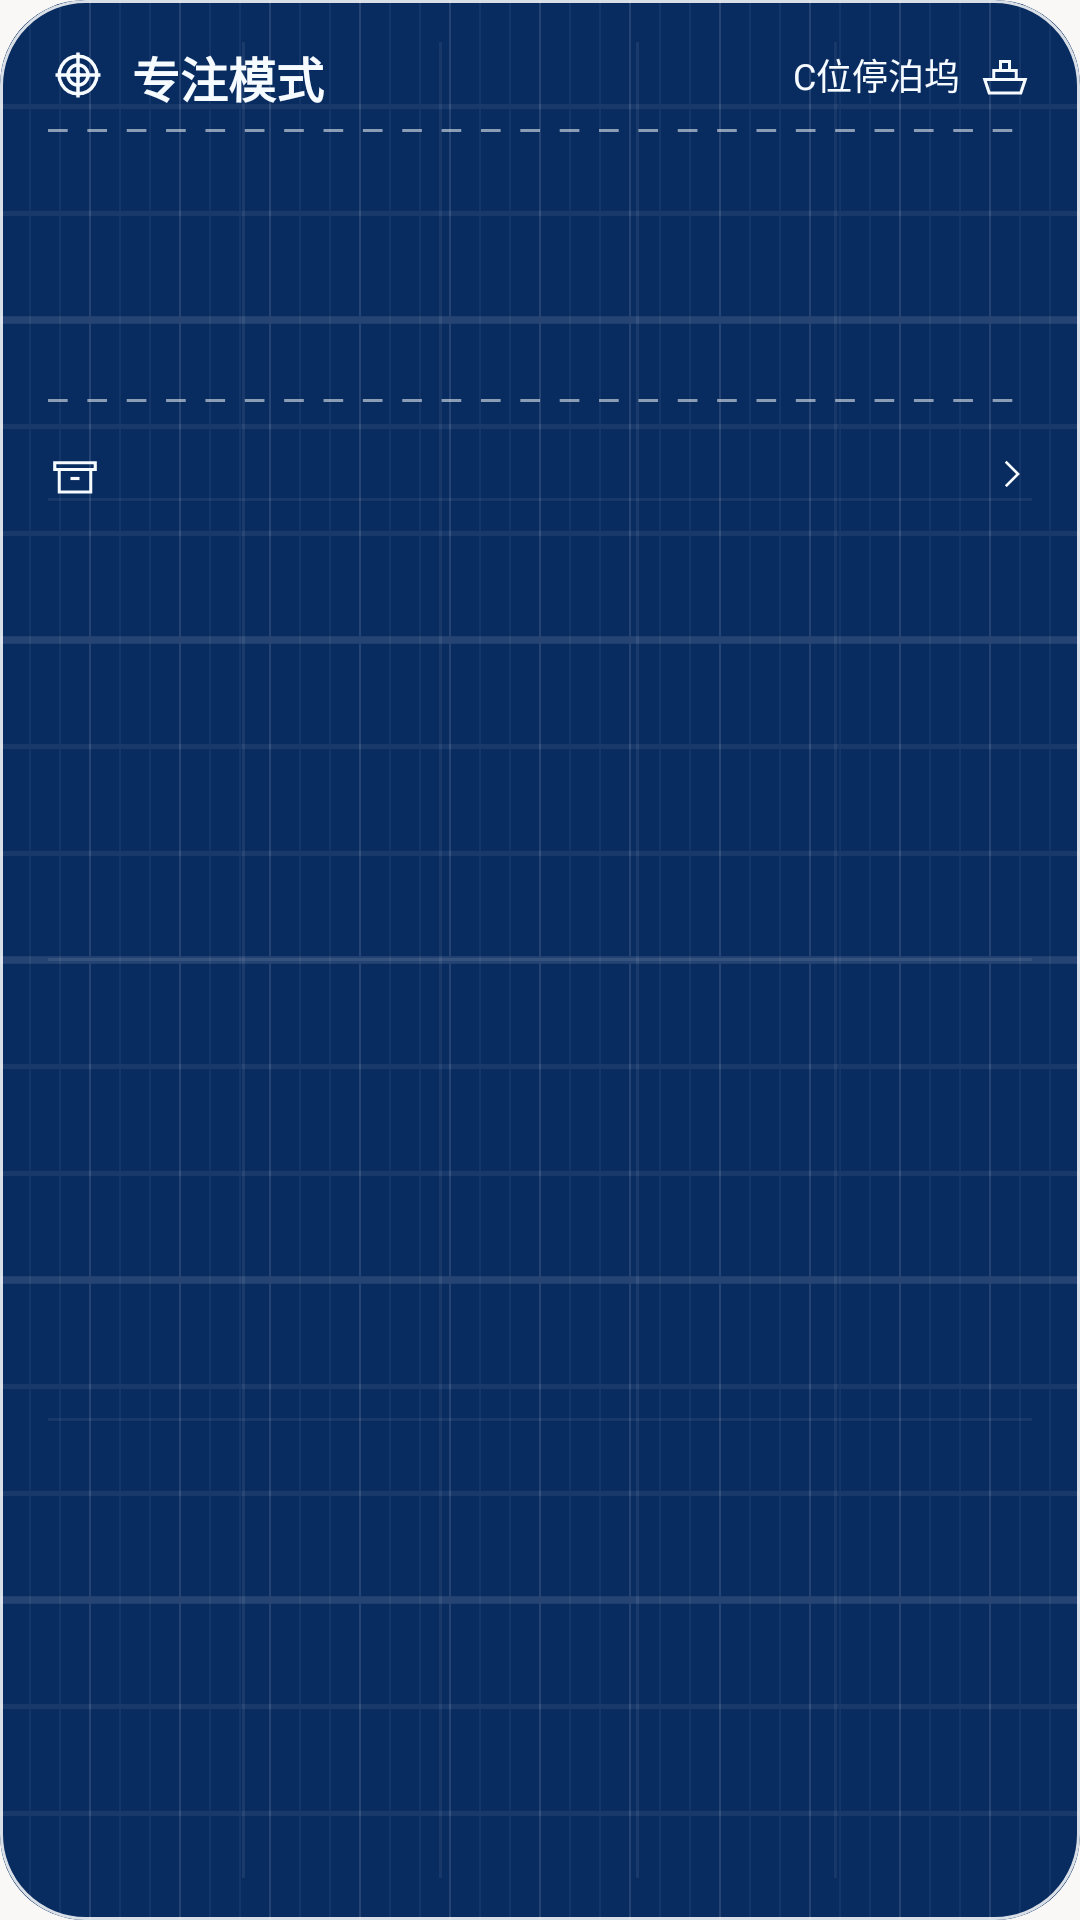

Android layout source for this screen:
<!-- AndroidManifest.xml: application theme Theme.NanoFlow.Twa -->
<!-- res/layout/nano_widget_large.xml -->
<?xml version="1.0" encoding="utf-8"?>
<FrameLayout xmlns:android="http://schemas.android.com/apk/res/android"
    android:id="@+id/nano_widget_root"
    android:layout_width="match_parent"
    android:layout_height="match_parent"
    android:background="@drawable/nano_widget_root_focus"
    android:clipToOutline="true"
    android:paddingStart="16dp"
    android:paddingEnd="16dp"
    android:paddingTop="14dp"
    android:paddingBottom="14dp">

    
    <LinearLayout
        android:layout_width="match_parent"
        android:layout_height="match_parent"
        android:orientation="horizontal">
        <ImageView android:layout_width="0dp" android:layout_height="match_parent" android:layout_weight="1" />
        <ImageView android:layout_width="1dp" android:layout_height="match_parent" android:background="#12FFFFFF" />
        <ImageView android:layout_width="0dp" android:layout_height="match_parent" android:layout_weight="1" />
        <ImageView android:layout_width="1dp" android:layout_height="match_parent" android:background="#10FFFFFF" />
        <ImageView android:layout_width="0dp" android:layout_height="match_parent" android:layout_weight="1" />
        <ImageView android:layout_width="1dp" android:layout_height="match_parent" android:background="#12FFFFFF" />
        <ImageView android:layout_width="0dp" android:layout_height="match_parent" android:layout_weight="1" />
        <ImageView android:layout_width="1dp" android:layout_height="match_parent" android:background="#10FFFFFF" />
        <ImageView android:layout_width="0dp" android:layout_height="match_parent" android:layout_weight="1" />
    </LinearLayout>

    
    <LinearLayout
        android:layout_width="match_parent"
        android:layout_height="match_parent"
        android:orientation="vertical">
        <ImageView android:layout_width="match_parent" android:layout_height="0dp" android:layout_weight="1" />
        <ImageView android:layout_width="match_parent" android:layout_height="1dp" android:background="#10FFFFFF" />
        <ImageView android:layout_width="match_parent" android:layout_height="0dp" android:layout_weight="1" />
        <ImageView android:layout_width="match_parent" android:layout_height="1dp" android:background="#12FFFFFF" />
        <ImageView android:layout_width="match_parent" android:layout_height="0dp" android:layout_weight="1" />
        <ImageView android:layout_width="match_parent" android:layout_height="1dp" android:background="#10FFFFFF" />
        <ImageView android:layout_width="match_parent" android:layout_height="0dp" android:layout_weight="1" />
    </LinearLayout>

    
    <LinearLayout
        android:layout_width="match_parent"
        android:layout_height="match_parent"
        android:orientation="vertical">

        
        <LinearLayout
            android:layout_width="match_parent"
            android:layout_height="22dp"
            android:gravity="center_vertical"
            android:orientation="horizontal">

            <ImageView
                android:layout_width="20dp"
                android:layout_height="20dp"
                android:importantForAccessibility="no"
                android:src="@drawable/nano_widget_icon_target" />

            <TextView
                android:layout_width="8dp"
                android:layout_height="1dp" />

            <TextView
                android:id="@+id/nano_widget_mode_label"
                android:layout_width="wrap_content"
                android:layout_height="wrap_content"
                android:ellipsize="end"
                android:maxLines="1"
                android:text="@string/nanoflow_widget_focus_label"
                android:textColor="#F6FBFF"
                android:textSize="16sp"
                android:textStyle="bold" />

            <TextView
                android:layout_width="0dp"
                android:layout_weight="1"
                android:layout_height="1dp" />

            
            <TextView
                android:id="@+id/nano_widget_sync_badge"
                android:layout_width="wrap_content"
                android:layout_height="wrap_content"
                android:ellipsize="end"
                android:maxLines="1"
                android:paddingStart="10dp"
                android:paddingEnd="4dp"
                android:text=""
                android:textColor="#9FB8DE"
                android:textSize="10sp" />

            <TextView
                android:id="@+id/nano_widget_header_action_label"
                android:layout_width="wrap_content"
                android:layout_height="wrap_content"
                android:ellipsize="end"
                android:maxLines="1"
                android:text="C位停泊坞"
                android:textColor="#F6FBFF"
                android:textSize="12sp" />

            <TextView
                android:layout_width="6dp"
                android:layout_height="1dp" />

            <ImageView
                android:id="@+id/nano_widget_header_action_icon"
                android:layout_width="18dp"
                android:layout_height="18dp"
                android:importantForAccessibility="no"
                android:src="@drawable/nano_widget_icon_dock" />
        </LinearLayout>

        
        <TextView
            android:layout_width="match_parent"
            android:layout_height="7dp" />

        
        <ImageView
            android:layout_width="match_parent"
            android:layout_height="1dp"
            android:importantForAccessibility="no"
            android:scaleType="fitXY"
            android:src="@drawable/nano_widget_divider_dashed_h" />

        <TextView
            android:layout_width="match_parent"
            android:layout_height="6dp" />

        
        <GridView
            android:id="@+id/nano_widget_tab_list"
            android:layout_width="match_parent"
            android:layout_height="76dp"
            android:columnWidth="60dp"
            android:fadingEdge="none"
            android:gravity="center"
            android:horizontalSpacing="10dp"
            android:numColumns="4"
            android:overScrollMode="never"
            android:requiresFadingEdge="none"
            android:scrollbars="none"
            android:stretchMode="columnWidth"
            android:verticalSpacing="0dp" />

        <TextView
            android:layout_width="match_parent"
            android:layout_height="7dp" />

        
        <ImageView
            android:layout_width="match_parent"
            android:layout_height="1dp"
            android:importantForAccessibility="no"
            android:scaleType="fitXY"
            android:src="@drawable/nano_widget_divider_dashed_h" />

        <TextView
            android:layout_width="match_parent"
            android:layout_height="7dp" />

        
        <LinearLayout
            android:layout_width="match_parent"
            android:layout_height="wrap_content"
            android:gravity="center_vertical"
            android:orientation="horizontal">

            <ImageView
                android:layout_width="18dp"
                android:layout_height="18dp"
                android:importantForAccessibility="no"
                android:src="@drawable/nano_widget_icon_archive" />

            <TextView
                android:layout_width="6dp"
                android:layout_height="1dp" />

            <TextView
                android:id="@+id/nano_widget_footer_label"
                android:layout_width="0dp"
                android:layout_weight="1"
                android:layout_height="wrap_content"
                android:ellipsize="end"
                android:maxLines="1"
                android:text=""
                android:textColor="#F6FBFF"
                android:textSize="13sp" />

            <GridView
                android:id="@+id/nano_widget_focus_actions_list"
                android:layout_width="164dp"
                android:layout_height="34dp"
                android:columnWidth="72dp"
                android:fadingEdge="none"
                android:horizontalSpacing="12dp"
                android:numColumns="2"
                android:overScrollMode="never"
                android:requiresFadingEdge="none"
                android:scrollbars="none"
                android:stretchMode="columnWidth"
                android:verticalSpacing="0dp" />

            <GridView
                android:id="@+id/nano_widget_focus_wait_presets_list"
                android:layout_width="196dp"
                android:layout_height="34dp"
                android:columnWidth="46dp"
                android:fadingEdge="none"
                android:horizontalSpacing="4dp"
                android:numColumns="4"
                android:overScrollMode="never"
                android:requiresFadingEdge="none"
                android:scrollbars="none"
                android:stretchMode="columnWidth"
                android:verticalSpacing="0dp"
                android:visibility="gone" />

            <ImageView
                android:layout_width="14dp"
                android:layout_height="14dp"
                android:importantForAccessibility="no"
                android:src="@drawable/nano_widget_icon_chevron" />
        </LinearLayout>

        
        <ListView
            android:id="@+id/nano_widget_content_list"
            android:layout_width="0dp"
            android:layout_height="0dp"
            android:visibility="gone" />
    </LinearLayout>
</FrameLayout>
<!-- resources referenced by this layout -->
<resources>
  <!-- drawable nano_widget_icon_archive (drawable) -->
  <?xml version="1.0" encoding="utf-8"?>
  <vector xmlns:android="http://schemas.android.com/apk/res/android"
      android:width="18dp"
      android:height="18dp"
      android:viewportWidth="24"
      android:viewportHeight="24">
      <path
          android:strokeColor="#F6FBFF"
          android:strokeWidth="1.4"
          android:fillColor="#00000000"
          android:pathData="M3,7 L21,7 L21,10 L3,10 Z" />
      <path
          android:strokeColor="#F6FBFF"
          android:strokeWidth="1.4"
          android:fillColor="#00000000"
          android:pathData="M5,10 L5,20 L19,20 L19,10" />
      <path
          android:strokeColor="#F6FBFF"
          android:strokeWidth="1.4"
          android:fillColor="#00000000"
          android:pathData="M10,14 L14,14" />
  </vector>
  <!-- drawable nano_widget_icon_chevron (drawable) -->
  <?xml version="1.0" encoding="utf-8"?>
  <vector xmlns:android="http://schemas.android.com/apk/res/android"
      android:width="14dp"
      android:height="14dp"
      android:viewportWidth="24"
      android:viewportHeight="24">
      <path
          android:strokeColor="#F6FBFF"
          android:strokeWidth="1.6"
          android:fillColor="#00000000"
          android:pathData="M9,5 L16,12 L9,19" />
  </vector>
  <!-- drawable nano_widget_icon_dock (drawable) -->
  <?xml version="1.0" encoding="utf-8"?>
  <vector xmlns:android="http://schemas.android.com/apk/res/android"
      android:width="18dp"
      android:height="18dp"
      android:viewportWidth="24"
      android:viewportHeight="24">
      <path
          android:strokeColor="#F6FBFF"
          android:strokeWidth="1.4"
          android:fillColor="#00000000"
          android:pathData="M3,14 L21,14 L19,20 L5,20 Z" />
      <path
          android:strokeColor="#F6FBFF"
          android:strokeWidth="1.4"
          android:fillColor="#00000000"
          android:pathData="M7,14 L7,10 L17,10 L17,14" />
      <path
          android:strokeColor="#F6FBFF"
          android:strokeWidth="1.4"
          android:fillColor="#00000000"
          android:pathData="M10,10 L10,6 L14,6 L14,10" />
  </vector>
  <!-- drawable nano_widget_root_focus (drawable) -->
  <?xml version="1.0" encoding="utf-8"?>
  <layer-list xmlns:android="http://schemas.android.com/apk/res/android">
      <item>
          <shape android:shape="rectangle">
              <solid android:color="#082B60" />
              <corners android:radius="28dp" />
          </shape>
      </item>
      <item android:drawable="@drawable/nano_widget_blueprint_grid" />
      <item>
          <shape android:shape="rectangle">
              <solid android:color="#00000000" />
              <corners android:radius="28dp" />
              <stroke android:width="1dp" android:color="#D8FFFFFF" />
          </shape>
      </item>
  </layer-list>
  <string name="nanoflow_widget_focus_label">专注模式</string>
  <style name="Theme.NanoFlow.Twa" parent="@android:style/Theme.DeviceDefault.Light.NoActionBar">
          <item name="android:windowBackground">@drawable/nanoflow_twa_post_splash</item>
          <item name="android:colorBackground">@color/nanoflow_twa_launch_background</item>
          <item name="android:statusBarColor">@color/nanoflow_twa_launch_background</item>
          <item name="android:navigationBarColor">@color/nanoflow_twa_launch_background</item>
          <item name="android:windowLightStatusBar">true</item>
          <item name="android:windowLightNavigationBar">true</item>
      </style>
  <!-- drawable nanoflow_twa_post_splash (drawable) -->
  <?xml version="1.0" encoding="utf-8"?>
  <layer-list xmlns:android="http://schemas.android.com/apk/res/android">
      <item android:drawable="@color/nanoflow_twa_launch_background" />
  </layer-list>
  <color name="nanoflow_twa_launch_background">#F9F8F6</color>
</resources>
